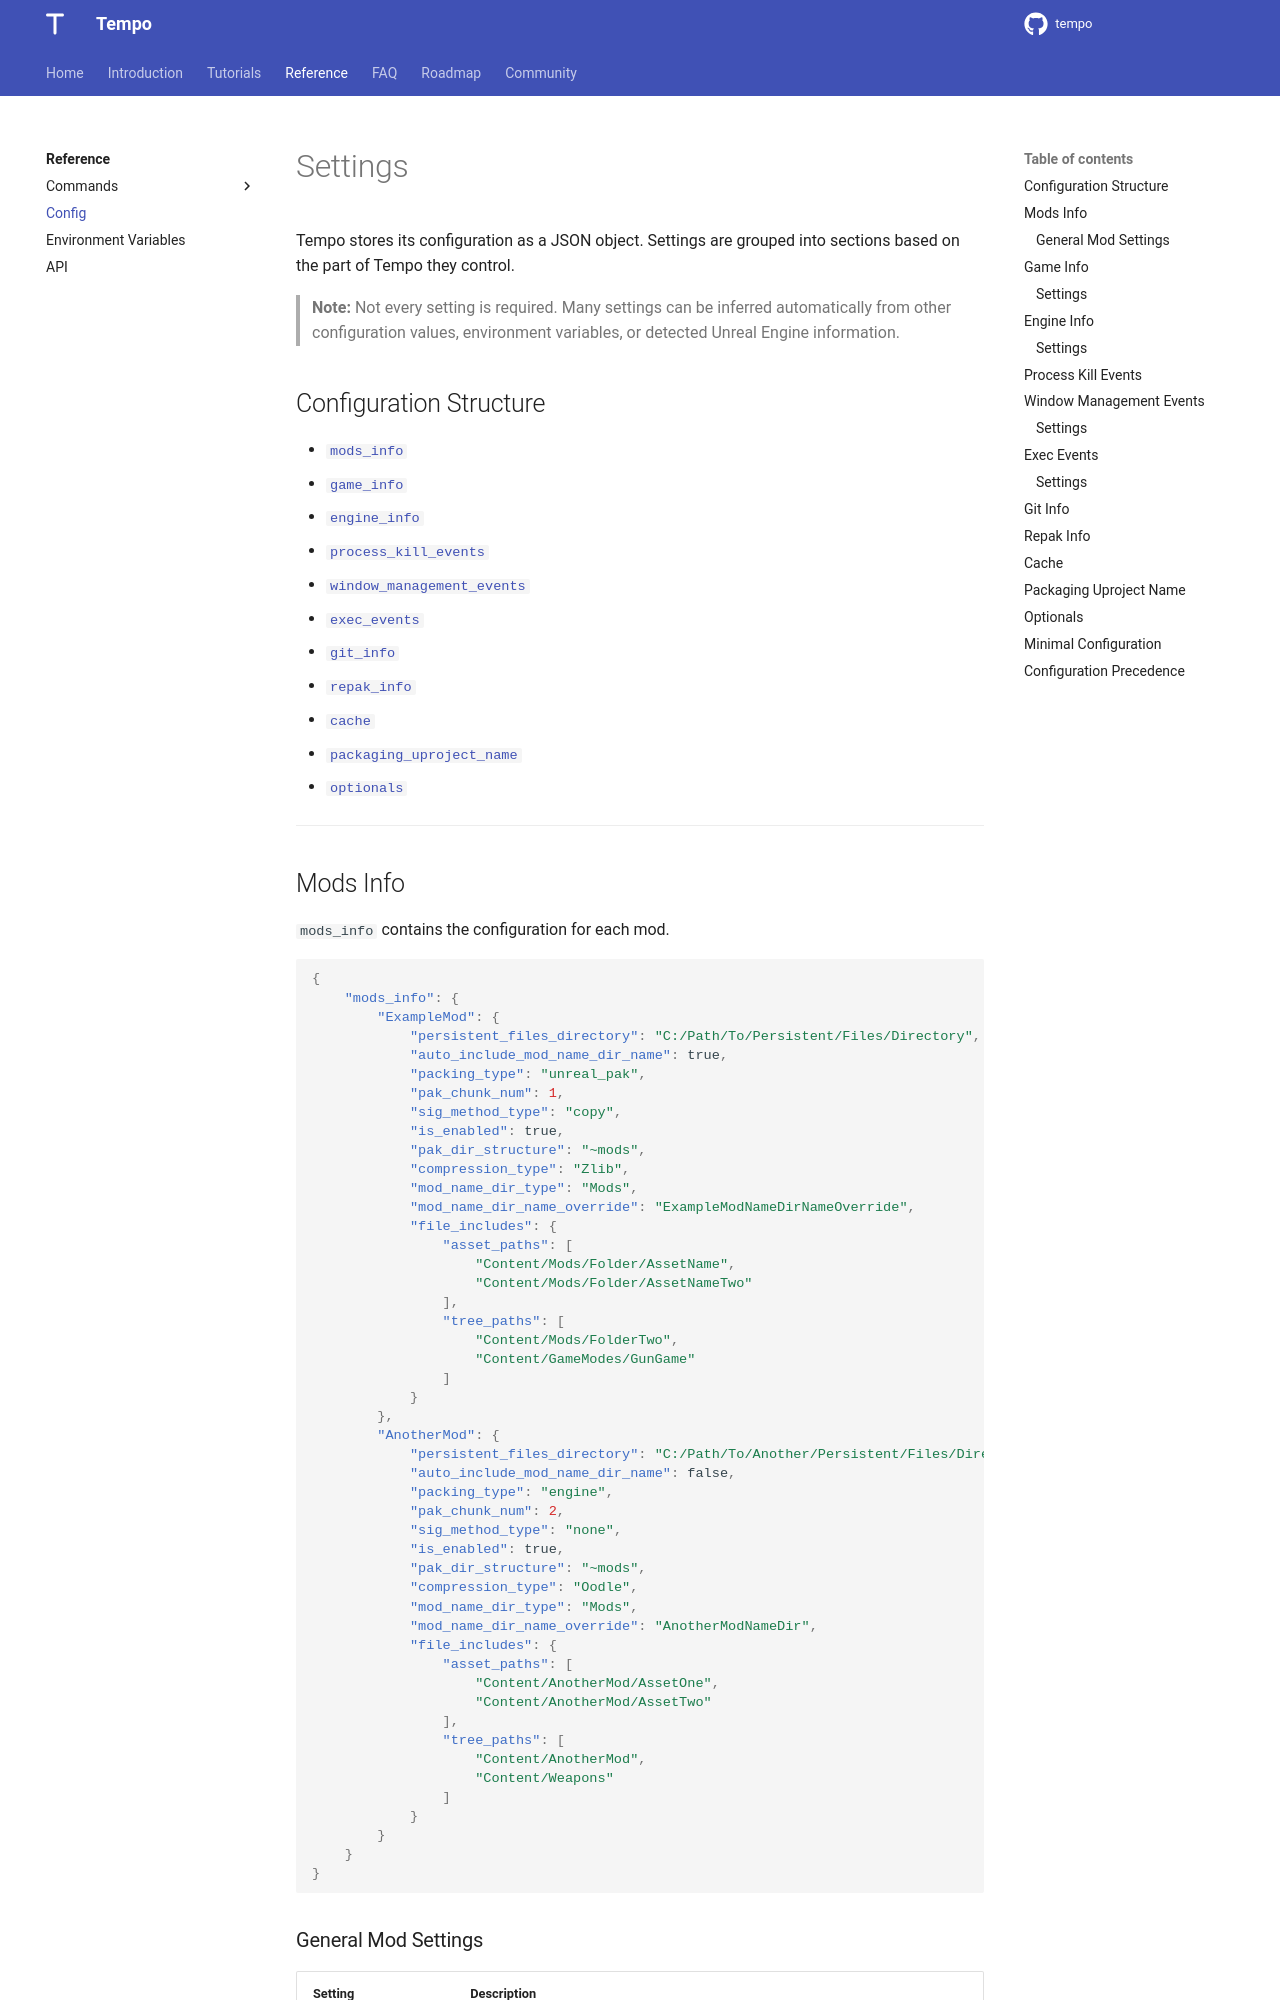

repository: Tempo-Organization/tempo-cli · page: reference/config/index.html · generator: mkdocs

# Settings

Tempo stores its configuration as a JSON object. Settings are grouped into sections based on the part of Tempo they control.

> **Note:** Not every setting is required. Many settings can be inferred automatically from other configuration values, environment variables, or detected Unreal Engine information.

## Configuration Structure

- [`mods_info`](#mods-info)
- [`game_info`](#game-info)
- [`engine_info`](#engine-info)
- [`process_kill_events`](#process-kill-events)
- [`window_management_events`](#window-management-events)
- [`exec_events`](#exec-events)
- [`git_info`](#git-info)
- [`repak_info`](#repak-info)
- [`cache`](#cache)
- [`packaging_uproject_name`](#packaging-uproject-name)
- [`optionals`](#optionals)

---
